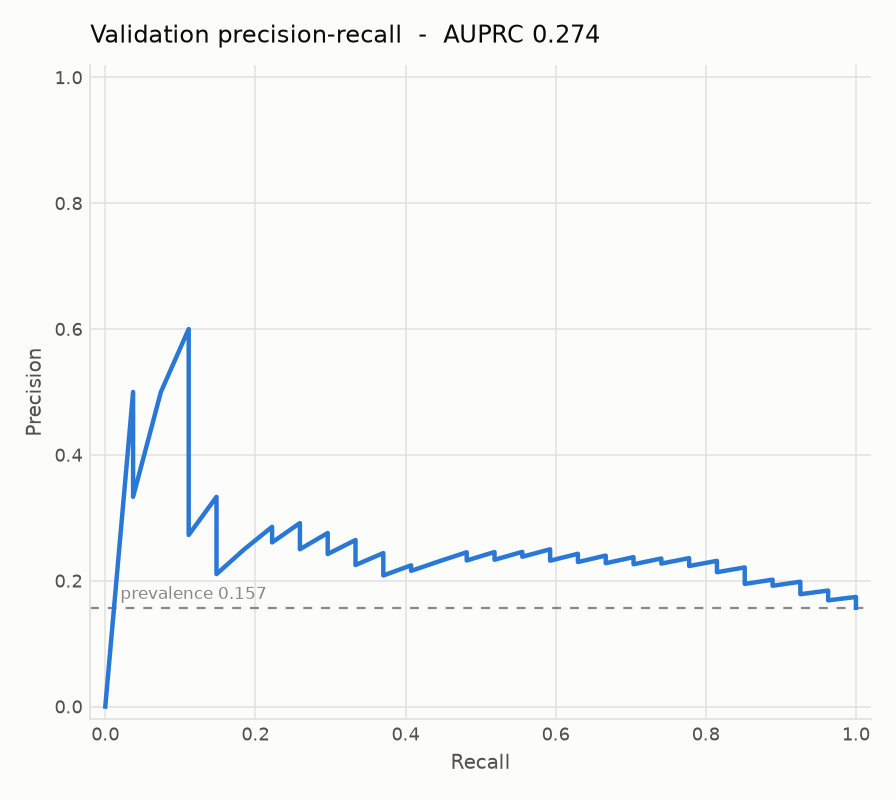

Values plotted in this chart, from the file beside it:
recall, precision
0.0, 0.0
0.03704, 0.5
0.03704, 0.3333
0.07407, 0.5
0.1111, 0.6
0.1111, 0.5
0.1111, 0.4286
0.1111, 0.375
0.1111, 0.3333
0.1111, 0.3
0.1111, 0.2727
0.1481, 0.3333
0.1481, 0.3077
0.1481, 0.2857
0.1481, 0.2667
0.1481, 0.25
0.1481, 0.2353
0.1481, 0.2222
0.1481, 0.2105
0.1852, 0.25
0.2222, 0.2857
0.2222, 0.2727
0.2222, 0.2609
0.2593, 0.2917
0.2593, 0.28
0.2593, 0.2692
0.2593, 0.2593
0.2593, 0.25
0.2963, 0.2759
0.2963, 0.2667
0.2963, 0.2581
0.2963, 0.25
0.2963, 0.2424
0.3333, 0.2647
0.3333, 0.2571
0.3333, 0.25
0.3333, 0.2432
0.3333, 0.2368
0.3333, 0.2308
0.3333, 0.225
0.3704, 0.2439
0.3704, 0.2381
0.3704, 0.2326
0.3704, 0.2273
0.3704, 0.2222
0.3704, 0.2174
0.3704, 0.2128
0.3704, 0.2083
0.4074, 0.2245
0.4074, 0.22
0.4074, 0.2157
0.4444, 0.2308
0.4815, 0.2453
0.4815, 0.2407
0.4815, 0.2364
0.4815, 0.2321
0.5185, 0.2456
0.5185, 0.2414
0.5185, 0.2373
0.5185, 0.2333
... 112 more rows
